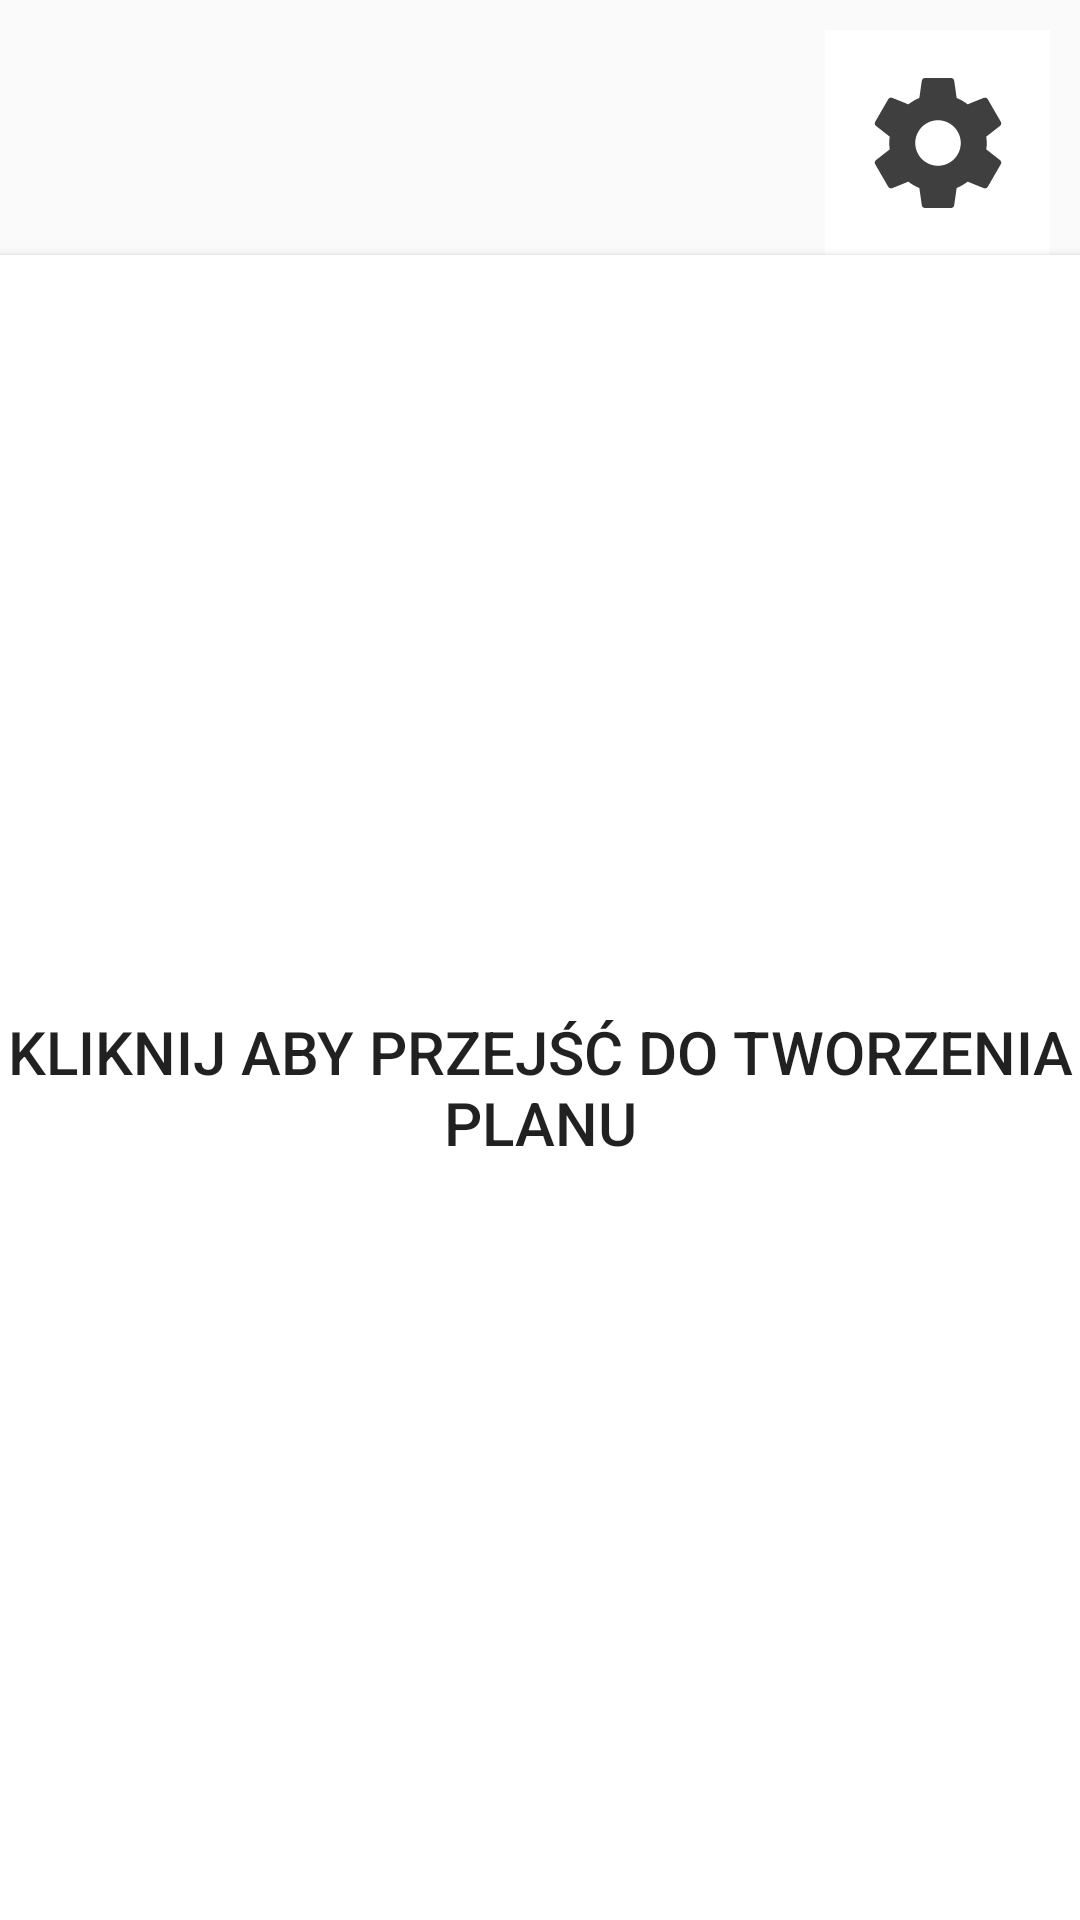

Android layout source for this screen:
<!-- AndroidManifest.xml: application theme AppTheme -->
<!-- res/layout/activity_main.xml -->
<?xml version="1.0" encoding="utf-8"?>
<RelativeLayout
    xmlns:android="http://schemas.android.com/apk/res/android"
    xmlns:app="http://schemas.android.com/apk/res-auto"
    xmlns:tools="http://schemas.android.com/tools"
    android:layout_width="match_parent"
    android:layout_height="match_parent"
    tools:context=".MainActivity"
    android:id="@+id/RelativeLayoutMain">

    <RelativeLayout
        android:id="@+id/RelativeLayoutTop"
        android:layout_width="match_parent"
        android:layout_height="wrap_content"
        android:layout_marginTop="10dp"
        android:layout_marginRight="10dp">

        <ImageButton
            android:id="@+id/ImageButtonSettings"
            android:layout_width="75dp"
            android:layout_height="75dp"
            android:layout_alignParentRight="true"
            android:background="#ffff"
            android:src="@drawable/ic_settings_black_52dp"
            android:onClick="ClickSettings"/>
    </RelativeLayout>

    <Button
        android:layout_width="match_parent"
        android:layout_height="match_parent"
        android:layout_below="@+id/RelativeLayoutTop"
        android:text="Kliknij aby przejść do tworzenia planu"
        android:textSize="20dp"
        android:onClick="ClickNextPage"
        android:background="#ffff"/>
</RelativeLayout>
<!-- resources referenced by this layout -->
<resources>
  <!-- drawable ic_settings_black_52dp (drawable) -->
  <vector android:alpha="0.75" android:height="52dp"
      android:viewportHeight="24.0" android:viewportWidth="24.0"
      android:width="52dp" xmlns:android="http://schemas.android.com/apk/res/android">
      <path android:fillColor="#FF000000" android:pathData="M19.43,12.98c0.04,-0.32 0.07,-0.64 0.07,-0.98s-0.03,-0.66 -0.07,-0.98l2.11,-1.65c0.19,-0.15 0.24,-0.42 0.12,-0.64l-2,-3.46c-0.12,-0.22 -0.39,-0.3 -0.61,-0.22l-2.49,1c-0.52,-0.4 -1.08,-0.73 -1.69,-0.98l-0.38,-2.65C14.46,2.18 14.25,2 14,2h-4c-0.25,0 -0.46,0.18 -0.49,0.42l-0.38,2.65c-0.61,0.25 -1.17,0.59 -1.69,0.98l-2.49,-1c-0.23,-0.09 -0.49,0 -0.61,0.22l-2,3.46c-0.13,0.22 -0.07,0.49 0.12,0.64l2.11,1.65c-0.04,0.32 -0.07,0.65 -0.07,0.98s0.03,0.66 0.07,0.98l-2.11,1.65c-0.19,0.15 -0.24,0.42 -0.12,0.64l2,3.46c0.12,0.22 0.39,0.3 0.61,0.22l2.49,-1c0.52,0.4 1.08,0.73 1.69,0.98l0.38,2.65c0.03,0.24 0.24,0.42 0.49,0.42h4c0.25,0 0.46,-0.18 0.49,-0.42l0.38,-2.65c0.61,-0.25 1.17,-0.59 1.69,-0.98l2.49,1c0.23,0.09 0.49,0 0.61,-0.22l2,-3.46c0.12,-0.22 0.07,-0.49 -0.12,-0.64l-2.11,-1.65zM12,15.5c-1.93,0 -3.5,-1.57 -3.5,-3.5s1.57,-3.5 3.5,-3.5 3.5,1.57 3.5,3.5 -1.57,3.5 -3.5,3.5z"/>
  </vector>
  <style name="AppTheme" parent="Theme.AppCompat.Light.NoActionBar">
          
          <item name="colorPrimary">@color/colorPrimary</item>
          <item name="colorPrimaryDark">@color/colorPrimaryDark</item>
          <item name="colorAccent">@color/colorAccent</item>
      </style>
  <color name="colorPrimary">#EEEEEE</color>
  <color name="colorPrimaryDark">#9E9E9E</color>
  <color name="colorAccent">#0378be</color>
</resources>
